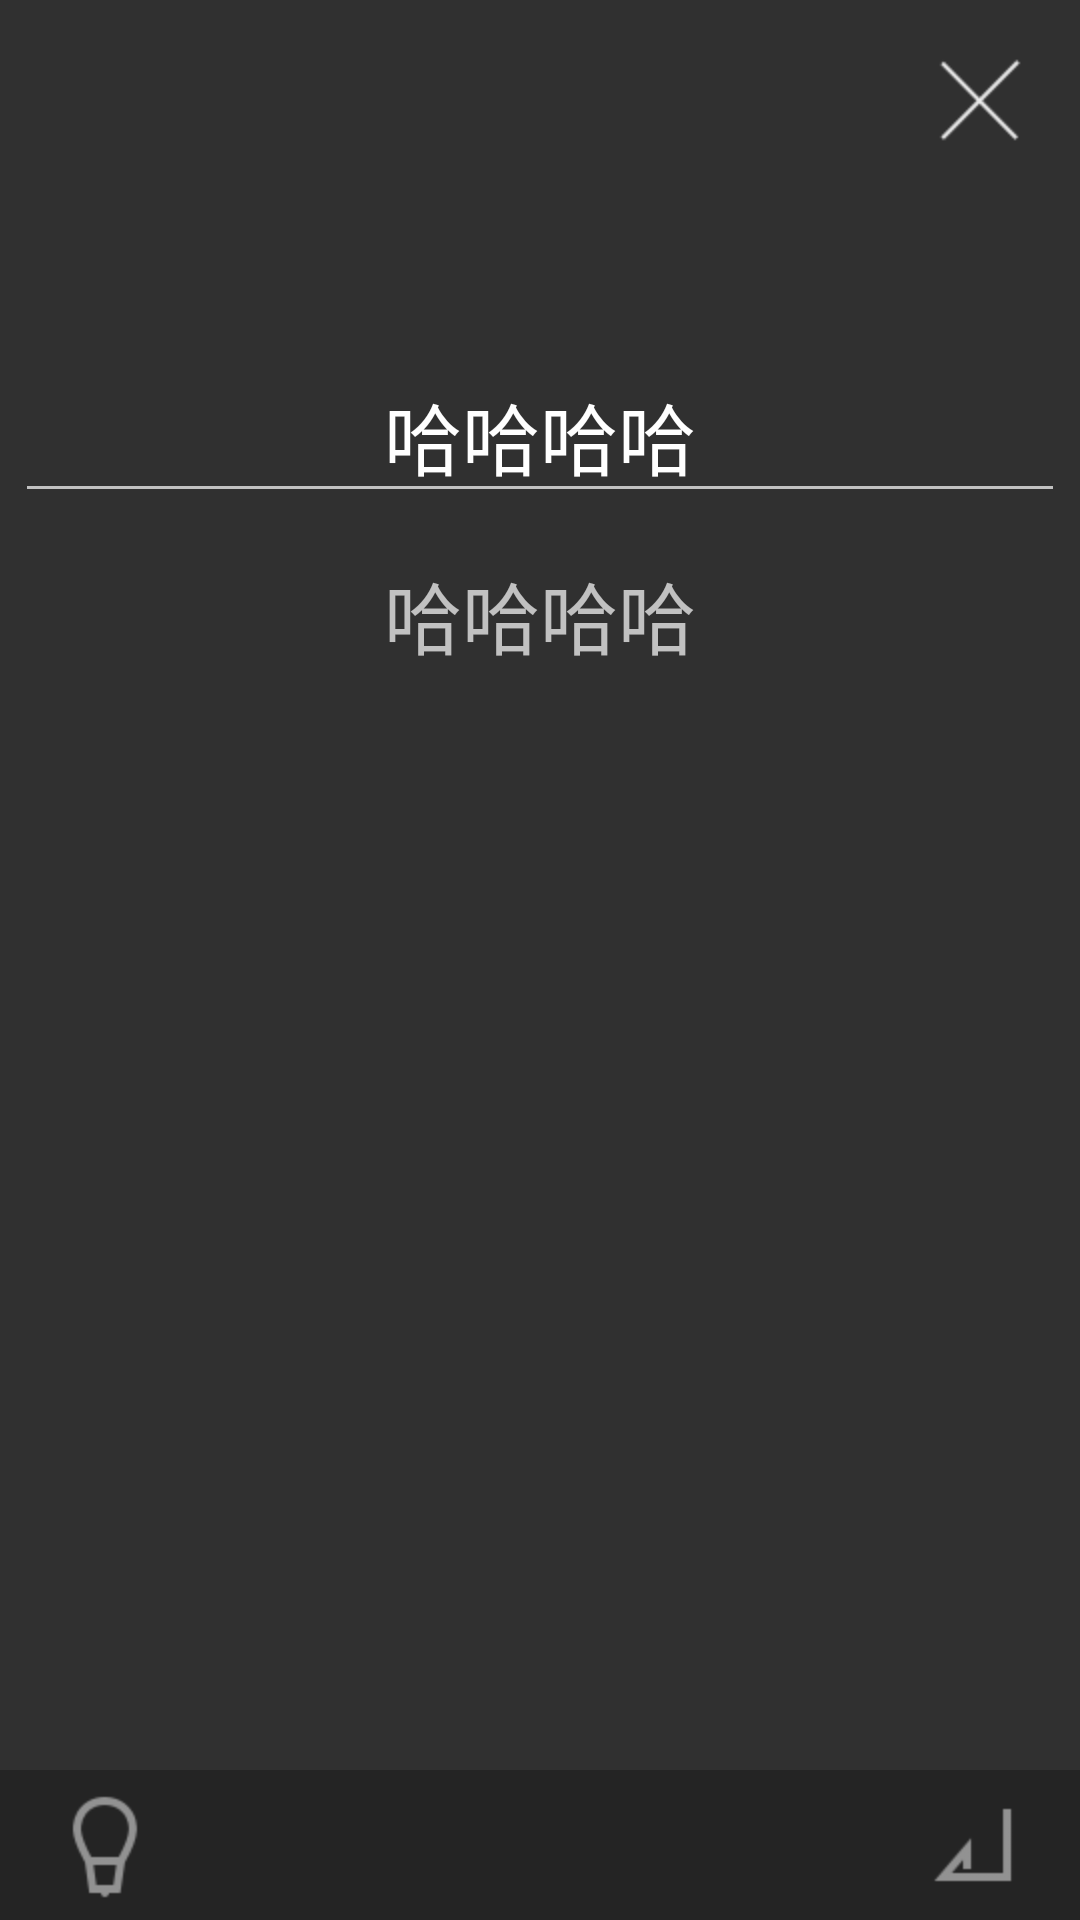

This screen was rendered from an Android layout file. Write that file and the resources it references.
<!-- AndroidManifest.xml: application theme AppTheme -->
<!-- res/layout/activity_spell.xml -->
<?xml version="1.0" encoding="utf-8"?>
<RelativeLayout xmlns:android="http://schemas.android.com/apk/res/android"
    xmlns:tools="http://schemas.android.com/tools"
    android:layout_width="match_parent"
    android:layout_height="match_parent"
    tools:context="recitewords.apj.com.recitewords.activity.SpellActivity">


    
    <TextView
        android:id="@+id/spell_tv_close"
        android:layout_width="wrap_content"
        android:layout_height="wrap_content"
        android:layout_alignParentRight="true"
        android:drawableRight="@mipmap/close" />
    
    <EditText
        android:id="@+id/spell_et_input"
        android:layout_width="match_parent"
        android:layout_height="wrap_content"
        android:layout_below="@+id/spell_tv_close"
        android:layout_marginLeft="5dp"
        android:layout_marginRight="5dp"
        android:layout_marginTop="50dp"
        android:gravity="center"
        android:text="哈哈哈哈"
        android:textSize="26sp" />

    <TextView
        android:id="@+id/spell_tv_correct"
        android:layout_width="wrap_content"
        android:layout_height="wrap_content"
        android:layout_below="@+id/spell_et_input"
        android:layout_centerHorizontal="true"
        android:layout_marginTop="15dp"
        android:text="哈哈哈哈"
        android:textSize="26sp" />

    <RelativeLayout
        android:layout_width="match_parent"
        android:layout_height="wrap_content"
        android:layout_alignParentBottom="true"
        android:background="#242424">

        <TextView
            android:id="@+id/spell_tv_prompt"
            android:layout_width="wrap_content"
            android:layout_height="wrap_content"
            android:layout_alignParentLeft="true"
            android:layout_centerVertical="true"
            android:layout_marginBottom="10dp"
            android:layout_marginLeft="15dp"
            android:background="@mipmap/ic_spell_prompt" />

        <TextView
            android:id="@+id/spell_tv_confirm"
            android:layout_width="wrap_content"
            android:layout_height="wrap_content"
            android:layout_alignParentRight="true"
            android:layout_centerVertical="true"
            android:layout_marginBottom="10dp"
            android:layout_marginRight="15dp"
            android:background="@mipmap/ic_spell_confirm" />
    </RelativeLayout>


</RelativeLayout>
<!-- resources referenced by this layout -->
<resources>
  <!-- mipmap close: png bitmap (mipmap-hdpi, 1296 bytes) -->
  <!-- mipmap ic_spell_confirm: png bitmap (mipmap-hdpi, 334 bytes) -->
  <!-- mipmap ic_spell_prompt: png bitmap (mipmap-hdpi, 1058 bytes) -->
  <style name="AppTheme" parent="Theme.AppCompat">
          
          <item name="colorPrimary">@color/colorPrimary</item>
          <item name="colorPrimaryDark">@color/colorPrimaryDark</item>
          <item name="colorAccent">@color/colorAccent</item>
          <item name="windowNoTitle">true</item>
          <item name="android:listDivider">@drawable/divider_shape</item>
      </style>
  <color name="colorPrimary">#3F51B5</color>
  <color name="colorPrimaryDark">#303F9F</color>
  <color name="colorAccent">#303F9F</color>
  <!-- drawable divider_shape (drawable) -->
  <?xml version="1.0" encoding="utf-8"?>
  <shape xmlns:android="http://schemas.android.com/apk/res/android"
      android:shape="rectangle">
      <solid android:color="#D2D"/>
  
      <size android:height="0.5dp"/>
  </shape>
</resources>
